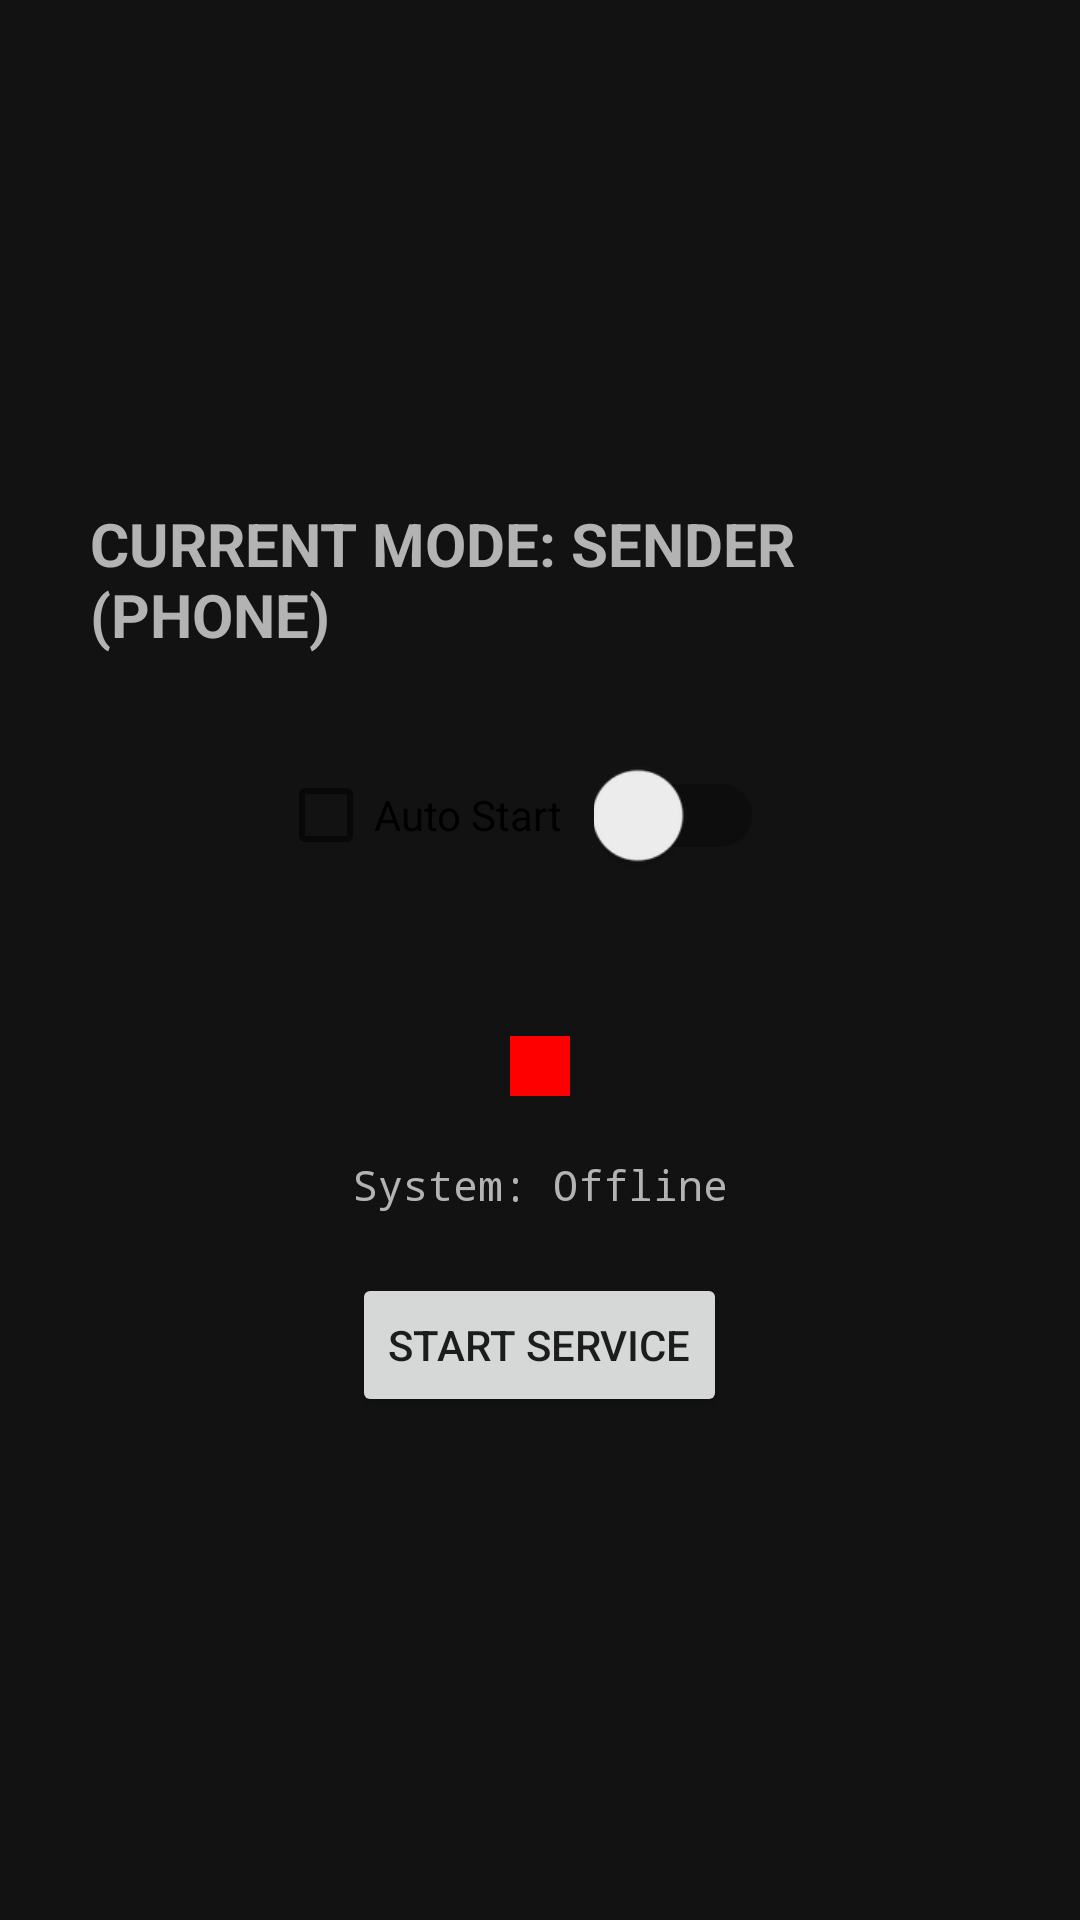

Here is an Android app screen rendered from its layout file. Give the layout XML and the strings, colors and styles it references.
<!-- AndroidManifest.xml: application theme Theme.RideBridge -->
<!-- res/layout/activity_main.xml -->
<LinearLayout xmlns:android="http://schemas.android.com/apk/res/android"
    android:layout_width="match_parent"
    android:layout_height="match_parent"
    android:orientation="vertical"
    android:padding="30dp"
    android:gravity="center"
    android:background="#121212">

    <TextView
        android:id="@+id/statusLabel"
        android:layout_width="wrap_content"
        android:layout_height="wrap_content"
        android:text="CURRENT MODE: SENDER (PHONE)"
        android:textStyle="bold"
        android:textSize="20sp"
        android:textColor="#B3B3B3" />

    <LinearLayout
        android:id="@+id/roleAutoStart"
        android:layout_width="match_parent"
        android:layout_height="wrap_content"
        android:orientation="horizontal"
        android:gravity="center"
        android:layout_margin="20dp">

        <CheckBox
            android:id="@+id/autoStartCheckBox"
            android:layout_width="wrap_content"
            android:layout_height="wrap_content"
            android:text="Auto Start" />

        <androidx.appcompat.widget.SwitchCompat
            android:id="@+id/roleSwitch"
            android:layout_width="wrap_content"
            android:layout_height="wrap_content"
            android:layout_margin="20dp"
            android:scaleX="1.5"
            android:scaleY="1.5" />
    </LinearLayout>

    <View
        android:id="@+id/statusIndicator"
        android:layout_width="20dp"
        android:layout_height="20dp"
        android:background="#FF0000"
        android:layout_marginTop="20dp" />

    <TextView
        android:id="@+id/logView"
        android:layout_width="match_parent"
        android:layout_height="wrap_content"
        android:text="System: Offline"
        android:textAlignment="center"
        android:padding="20dp"
        android:textColor="#B3B3B3"
        android:fontFamily="monospace" />


    <LinearLayout
        android:id="@+id/playbackControls"
        android:layout_width="match_parent"
        android:layout_height="wrap_content"
        android:orientation="vertical"
        android:gravity="center"
        android:visibility="gone"
        android:layout_margin="20dp">

        <ImageView
            android:id="@+id/imgAlbumArt"
            android:layout_width="200dp"
            android:layout_height="200dp"
            android:layout_marginBottom="20dp"
            android:scaleType="centerCrop"
            android:elevation="8dp"
            android:background="#1A1A1A" />

        <LinearLayout
            android:layout_height="wrap_content"
            android:scaleType="centerCrop"
            android:layout_width="200dp"
            android:orientation="horizontal"
            android:padding="10dp">

            <TextView
                android:id="@+id/txtCurrentTime"
                android:layout_width="wrap_content"
                android:layout_height="wrap_content"
                android:text="0:00"
                android:textColor="#FFFFFF" />

            <SeekBar
                android:id="@+id/mediaSeekBar"
                android:layout_width="0dp"
                android:layout_height="wrap_content"
                android:layout_weight="1"
                android:progressTint="#FFFFFF"
                android:thumbTint="#FFFFFF" />

            <TextView
                android:id="@+id/txtTotalTime"
                android:layout_width="wrap_content"
                android:layout_height="wrap_content"
                android:text="0:00"
                android:textColor="#FFFFFF" />
        </LinearLayout>

        <LinearLayout
            android:id="@+id/innerplaybackControls"
            android:layout_width="match_parent"
            android:layout_height="wrap_content"
            android:orientation="horizontal"
            android:gravity="center"
            android:layout_margin="20dp">

            <ImageButton
                android:id="@+id/btnPrev"
                android:layout_width="48dp"
                android:layout_height="48dp"
                android:layout_marginEnd="20dp"
                android:background="?attr/selectableItemBackgroundBorderless"
                android:src="@android:drawable/ic_media_previous"
                android:tint="#FFFFFF"
                android:scaleType="fitCenter"
                android:contentDescription="Previous Track" />

            <ImageButton
                android:id="@+id/btnPlayPause"
                android:layout_width="64dp"
                android:layout_height="64dp"
                android:layout_margin="10dp"
                android:background="@drawable/circle_white"
                android:src="@android:drawable/ic_media_play"
                android:tint="#000000"
                android:scaleType="centerInside"
                android:padding="16dp"
                android:elevation="4dp" />

            <ImageButton
                android:id="@+id/btnNext"
                android:layout_width="48dp"
                android:layout_height="48dp"
                android:layout_marginStart="20dp"
                android:background="?attr/selectableItemBackgroundBorderless"
                android:src="@android:drawable/ic_media_next"
                android:tint="#FFFFFF"
                android:scaleType="fitCenter"
                android:contentDescription="Next Track" />
        </LinearLayout>
    </LinearLayout>

    <Button
        android:id="@+id/btnStart"
        android:layout_width="wrap_content"
        android:layout_height="wrap_content"
        android:text="Start Service"
        android:filterTouchesWhenObscured="false"
        android:clickable="true"
        android:focusable="true" />
</LinearLayout>
<!-- resources referenced by this layout -->
<resources>
  <style name="Theme.RideBridge" parent="Theme.AppCompat.DayNight.NoActionBar">
          <item name="colorPrimary">#2196F3</item>
      </style>
</resources>
